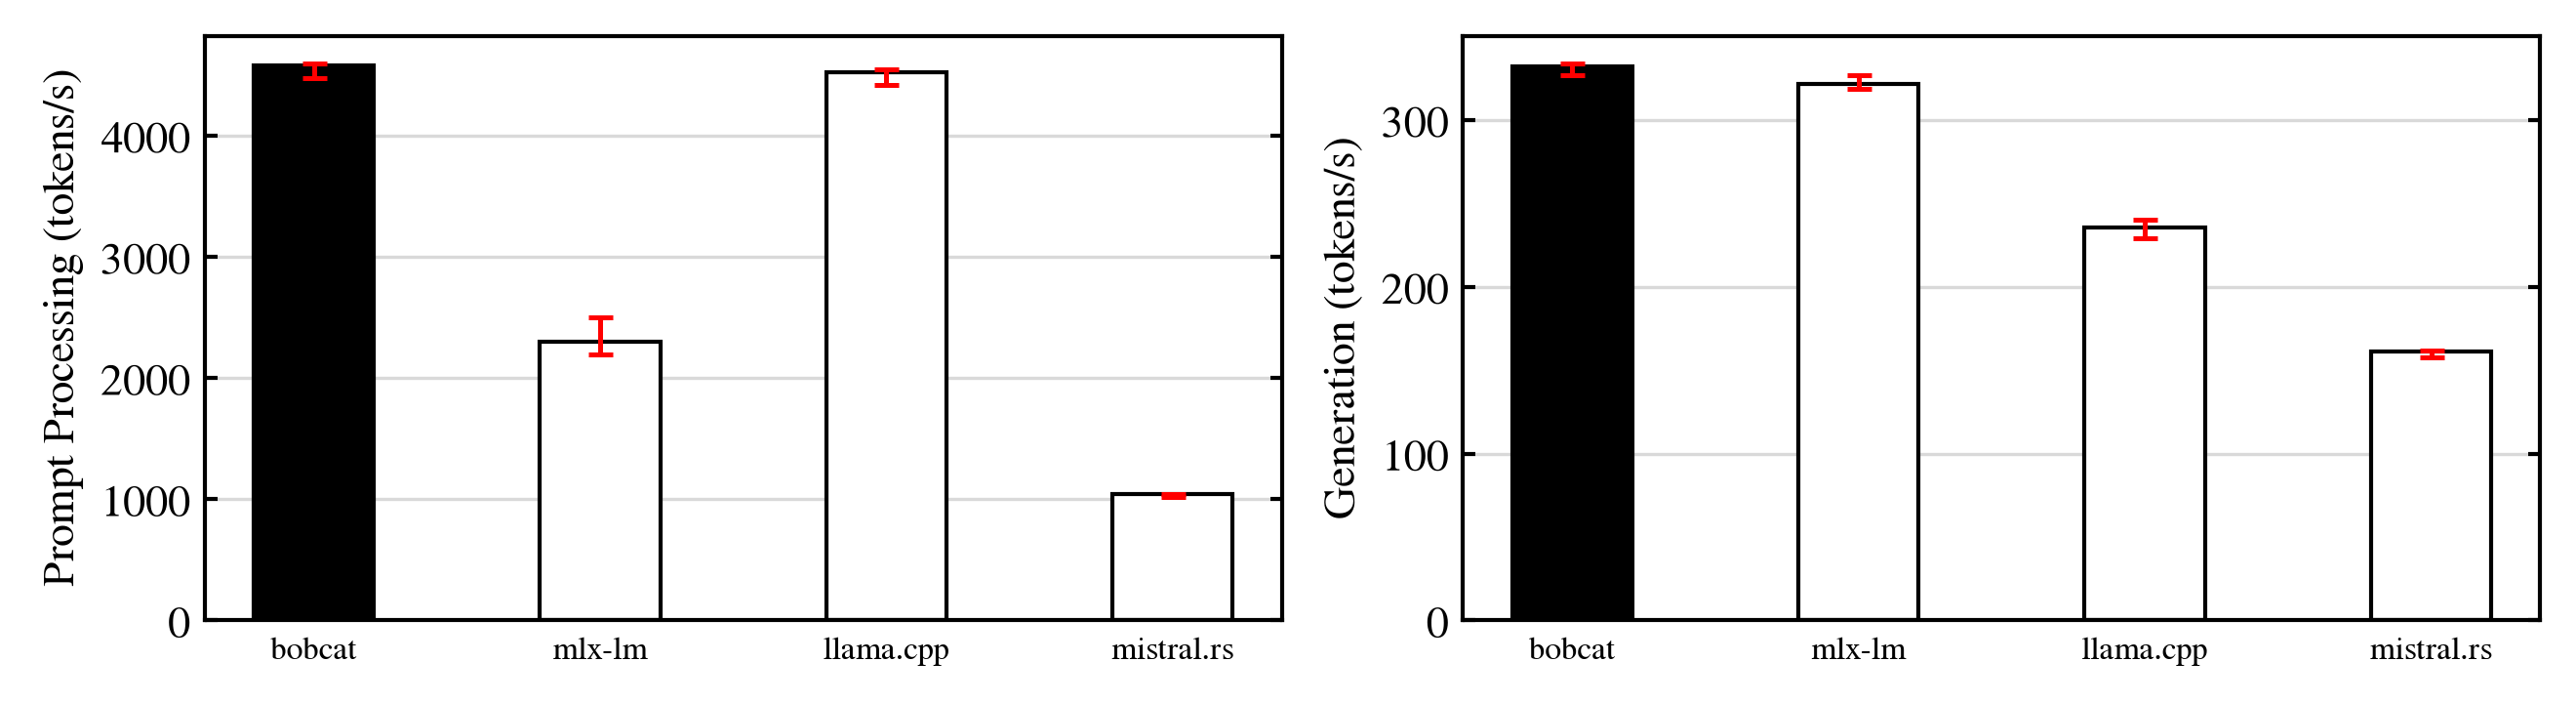

The file beside this chart, header and first rows:
engine, version, run, ttft_ms, tpot_ms
bobcat, d0d5fda, 1, 111.7, 3.061
bobcat, d0d5fda, 2, 111.9, 2.996
bobcat, d0d5fda, 3, 111.5, 3.013
bobcat, d0d5fda, 4, 111.4, 2.999
bobcat, d0d5fda, 5, 114.5, 3.054
mlx-lm, 0.31.3, 1, 221.9, 3.137
mlx-lm, 0.31.3, 2, 223, 3.116
mlx-lm, 0.31.3, 3, 233.4, 3.059
mlx-lm, 0.31.3, 4, 226.3, 3.11
mlx-lm, 0.31.3, 5, 204.6, 3.087
llama.cpp, 4da6337, 1, 115.8, 4.364
llama.cpp, 4da6337, 2, 114.7, 4.313
llama.cpp, 4da6337, 3, 112.7, 4.174
llama.cpp, 4da6337, 4, 113.2, 4.165
llama.cpp, 4da6337, 5, 112.9, 4.248
mistral.rs, 2370966, 1, 503.9, 6.3
mistral.rs, 2370966, 2, 492.7, 6.21
mistral.rs, 2370966, 3, 491.5, 6.18
mistral.rs, 2370966, 4, 491.4, 6.18
mistral.rs, 2370966, 5, 493.1, 6.33
